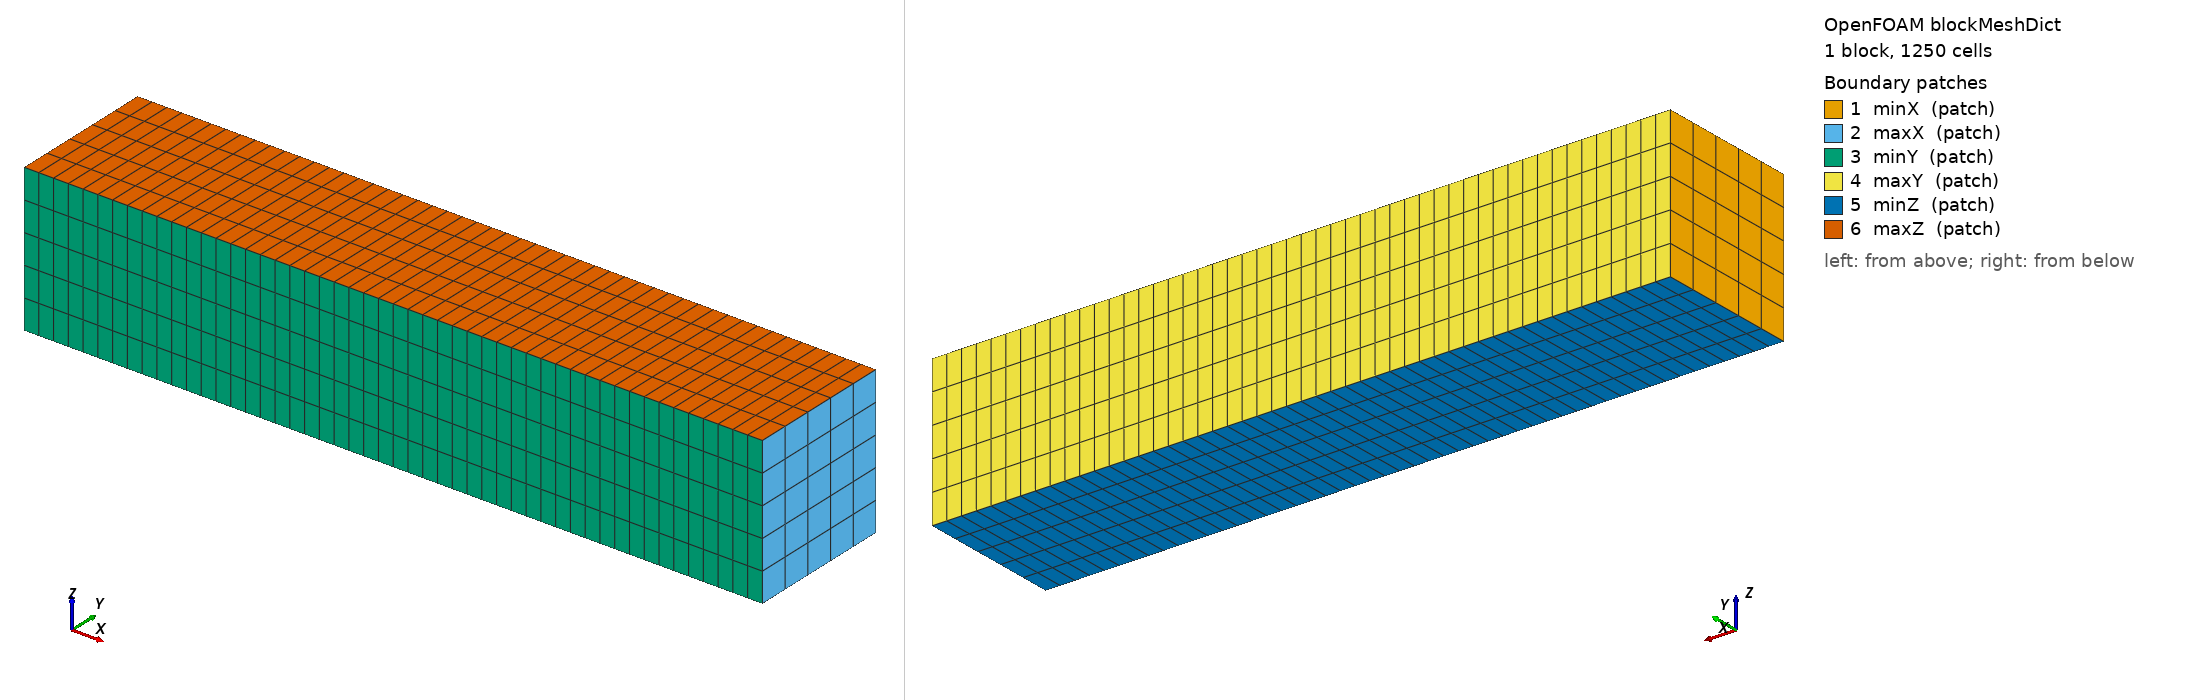

OpenFOAM case: the mesh blockMesh builds from blockMeshDict, 1 block(s), 1250 cells. Boundary patches (legend numbers): 1 minX (patch), 2 maxX (patch), 3 minY (patch), 4 maxY (patch), 5 minZ (patch), 6 maxZ (patch). Left view from above one corner, right view from below the opposite corner. Boundary conditions: 0 field file(s) under 0/; 0 of 6 drawn patches have an entry in a shipped field file.

=== system/blockMeshDict ===
/*--------------------------------*- C++ -*----------------------------------*\
| =========                 |                                                 |
| \\      /  F ield         | OpenFOAM: The Open Source CFD Toolbox           |
|  \\    /   O peration     |                                                 |
|   \\  /    A nd           |                                                 |
|    \\/     M anipulation  |                                                 |
\*---------------------------------------------------------------------------*/
FoamFile
{
    version     2.0;
    format      ascii;
    class       dictionary;
    object      blockMeshDict;
}
// * * * * * * * * * * * * * * * * * * * * * * * * * * * * * * * * * * * * * //

convertToMeters 1;

vertices
(
    ( 0 -1 -1)
    (10 -1 -1)
    (10  1 -1)
    ( 0  1 -1)
    ( 0 -1  1)
    (10 -1  1)
    (10  1  1)
    ( 0  1  1)
);

blocks
(
    hex (0 1 2 3 4 5 6 7) (50 5 5) simpleGrading (1 1 1)
);

edges
(
);

boundary
(
    minX
    {
        type patch;
        faces ((0 4 7 3));
    }
    maxX
    {
        type patch;
        faces ((2 6 5 1));
    }
    minY
    {
        type patch;
        faces ((1 5 4 0));
    }
    maxY
    {
        type patch;
        faces ((3 7 6 2));
    }
    minZ
    {
        type patch;
        faces ((0 3 2 1));
    }
    maxZ
    {
        type patch;
        faces ((4 5 6 7));
    }
);

mergePatchPairs ();

// ************************************************************************* //
